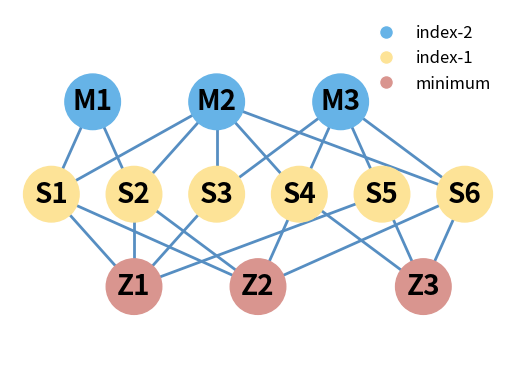

Write Python code to recreate this figure.
import matplotlib.pyplot as plt
import matplotlib.patches as patches
from matplotlib.collections import LineCollection
import networkx as nx

G = nx.Graph()
G.add_node("M1", layer=0)
G.add_node("M2", layer=0)
G.add_node("M3", layer=0)
G.add_edge("M1", "S1")
G.add_edge("M1", "S2")
G.add_edge("M2", "S1")
G.add_edge("M2", "S2")
G.add_edge("M2", "S3")
G.add_edge("M2", "S4")
G.add_edge("M2", "S6")
G.add_edge("M3", "S3")
G.add_edge("M3", "S4")
G.add_edge("M3", "S5")
G.add_edge("M3", "S6")
G.add_node("S1", layer=1)
G.add_node("S2", layer=1)
G.add_node("S3", layer=1)
G.add_node("S4", layer=1)
G.add_node("S5", layer=1)
G.add_node("S6", layer=1)
G.add_edge("S1", "Z1")
G.add_edge("S1", "Z2")
G.add_edge("S2", "Z1")
G.add_edge("S2", "Z2")
G.add_edge("S3", "Z1")
G.add_edge("S4", "Z2")
G.add_edge("S4", "Z3")
G.add_edge("S5", "Z1")
G.add_edge("S5", "Z3")
G.add_edge("S6", "Z2")
G.add_edge("S6", "Z3")
G.add_node("Z1", layer=2)
G.add_node("Z2", layer=2)
G.add_node("Z3", layer=2)

h = 0.5
pos = {
    "M1":(1, 0), "M2":(2.5, 0), "M3":(4, 0),
    "S1":(0.5, h), "S2":(1.5, h), "S3":(2.5, h), "S4":(3.5, h), "S5":(4.5, h), "S6":(5.5, h),
    "Z1":(1.5, 2*h), "Z2":(3, 2*h), "Z3":(5, 2*h),
}

colors = ["#66b3e7", "#fde397", "#d9958f"]
for node, layer in G.nodes(data='layer'):
    if layer is not None:
        G.nodes[node]['color'] = colors[layer]

nx.draw_networkx_edges(G, pos, edge_color="#568ec2", width=2)
nx.draw_networkx_nodes(G, pos, node_color=[G.nodes[node]['color'] for node in G.nodes], node_size=1600)
nx.draw_networkx_labels(G, pos, labels={node: node for node in G.nodes}, font_color='black', 
                        font_size=20, font_weight='bold')

legend_elements = [plt.Line2D([0], [0], marker='o', color='w', 
                              label='minimum' if i == 2 else f'index-{2-i}', 
                              markerfacecolor=color, markersize=10) 
                   for i, color in enumerate(colors)]
plt.legend(handles=legend_elements, loc='upper right', frameon=False, fontsize=12)

plt.xlim(min(pos.values(), key=lambda x: x[0])[0]-0.5, max(pos.values(), key=lambda x: x[0])[0]+0.5)
plt.ylim(min(pos.values(), key=lambda x: x[1])[1]-0.5, max(pos.values(), key=lambda x: x[1])[1]+0.5)

plt.gca().invert_yaxis()
plt.axis('off')
# plt.savefig("Tree0.png", dpi=300)
plt.show()
